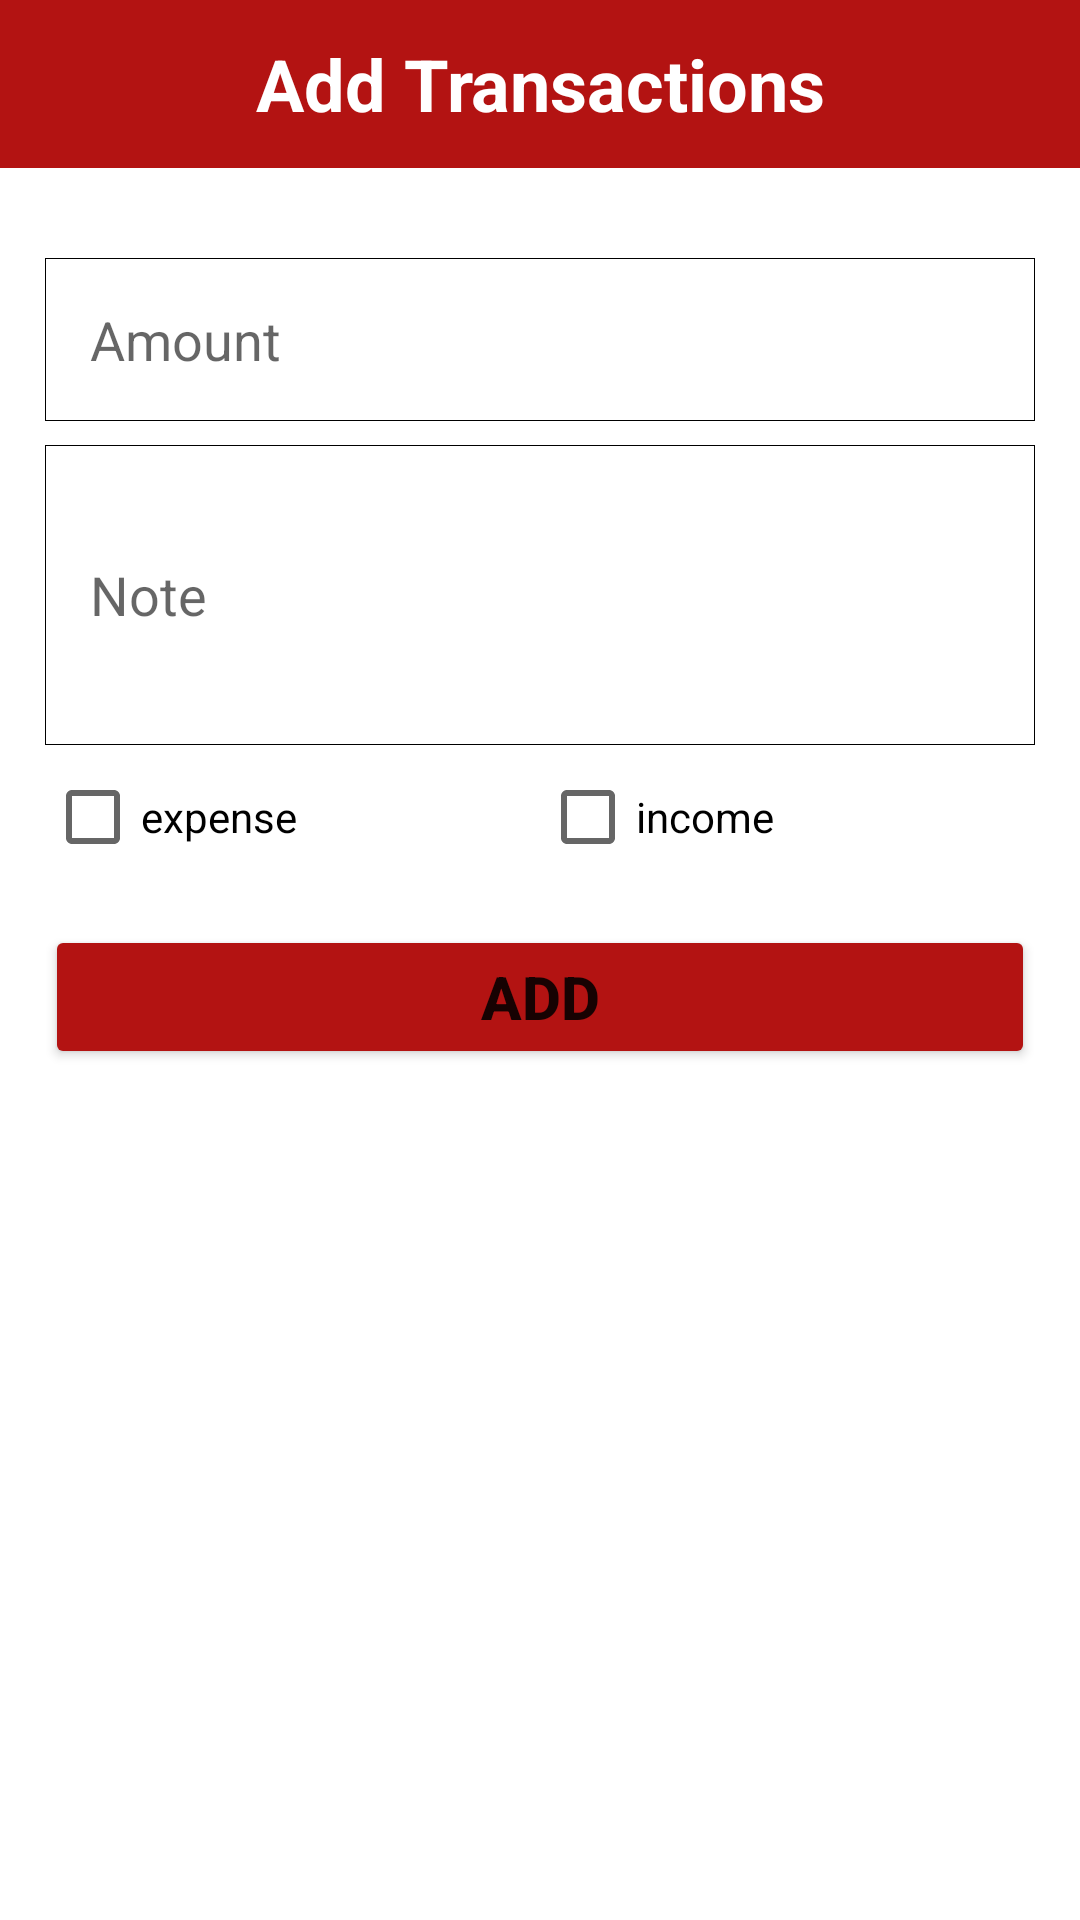

This screen was rendered from an Android layout file. Write that file and the resources it references.
<!-- AndroidManifest.xml: application theme Theme.Budget_tracker -->
<!-- res/layout/activity_add_transaction.xml -->
<?xml version="1.0" encoding="utf-8"?>
<LinearLayout xmlns:android="http://schemas.android.com/apk/res/android"
    xmlns:app="http://schemas.android.com/apk/res-auto"
    xmlns:tools="http://schemas.android.com/tools"
    android:layout_width="match_parent"
    android:orientation="vertical"
    android:layout_height="match_parent"

    tools:context=".AddTransactionActivity">
    <RelativeLayout
        android:layout_width="match_parent"
        android:background="@color/red"
        android:id="@+id/custom_toolbar_add_transaction"
        android:layout_height="?actionBarSize">
        <TextView
            android:layout_width="match_parent"
            android:layout_height="wrap_content"
            android:textAlignment="center"
            android:layout_centerVertical="true"
            android:text="Add Transactions"
            android:textStyle="bold"
            android:textSize="24sp"
            android:textColor="@color/white"

            ></TextView>
    </RelativeLayout>
    <EditText
        android:layout_width="match_parent"
        android:inputType="number"
        android:layout_marginLeft="15dp"
        android:layout_marginRight="15dp"
        android:hint="Amount"
        android:layout_marginTop="30dp"
        android:id="@+id/user_amount_add"
        android:layout_height="wrap_content"
        android:background="@drawable/edit_text_bg"
        android:padding="15dp"
        ></EditText>
    <EditText
        android:layout_width="match_parent"
        android:inputType="text"
        android:hint="Note"
        android:id="@+id/user_note_add"
        android:layout_marginLeft="15dp"
        android:layout_marginRight="15dp"
        android:textAlignment="textStart"
        android:layout_marginTop="8dp"
        android:layout_height="100dp"
        android:background="@drawable/edit_text_bg"
        android:padding="15dp"
        ></EditText>
    <LinearLayout

        android:layout_width="match_parent"
        android:layout_marginLeft="15dp"
        android:layout_marginRight="15dp"
        android:weightSum="2"
        android:layout_height="wrap_content"
        android:orientation="horizontal">

        <CheckBox
            android:text="expense"
            android:id="@+id/expense_checkbox"
            android:layout_weight="1"
            android:layout_width="8dp"
            android:layout_height="wrap_content"

            />
        <CheckBox
            android:text="income"
            android:layout_weight="1"
            android:layout_width="8dp"
            android:id="@+id/income_checkbox"
            android:layout_height="wrap_content"

            />

        </LinearLayout>
    <Button
        android:layout_width="match_parent"
        android:layout_marginLeft="15dp"
        android:layout_marginRight="15dp"
        android:layout_marginTop="12dp"
        android:layout_height="wrap_content"
        android:id="@+id/btn_add_transaction"
        android:text="ADD"
        android:textSize="20sp"
        android:textStyle="bold"
        android:backgroundTint="@color/red"
        ></Button>

</LinearLayout>
<!-- resources referenced by this layout -->
<resources>
  <color name="red">#B31312</color>
  <color name="white">#FFFFFFFF</color>
  <!-- drawable edit_text_bg (drawable) -->
  <?xml version="1.0" encoding="utf-8"?>
  <shape xmlns:android="http://schemas.android.com/apk/res/android">
      <solid android:color="@color/white"></solid>
      <stroke android:color="@color/black" android:width="1px"></stroke>
  
  
  
  </shape>
  <style name="Theme.Budget_tracker" parent="Theme.MaterialComponents.DayNight.DarkActionBar">
          
          <item name="colorPrimary">@color/purple_500</item>
          <item name="colorPrimaryVariant">@color/purple_700</item>
          <item name="colorOnPrimary">@color/white</item>
          
          <item name="colorSecondary">@color/teal_200</item>
          <item name="colorSecondaryVariant">@color/teal_700</item>
          <item name="colorOnSecondary">@color/black</item>
          
          <item name="android:statusBarColor">?attr/colorPrimaryVariant</item>
          
      </style>
  <color name="black">#FF000000</color>
  <color name="purple_500">#FF6200EE</color>
  <color name="purple_700">#FF3700B3</color>
  <color name="teal_200">#FF03DAC5</color>
  <color name="teal_700">#FF018786</color>
</resources>
